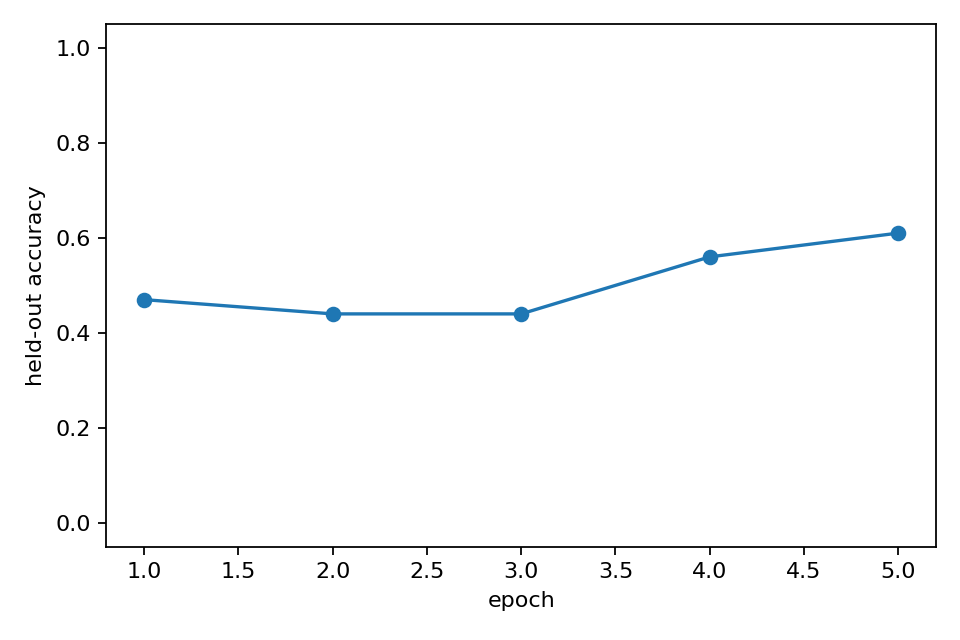

Data behind this chart, as committed beside it:
epoch, heldout_accuracy, epoch_wall_time_s
1, 0.47, 26.48
2, 0.44, 27.17
3, 0.44, 27.27
4, 0.56, 27.29
5, 0.61, 26.7
